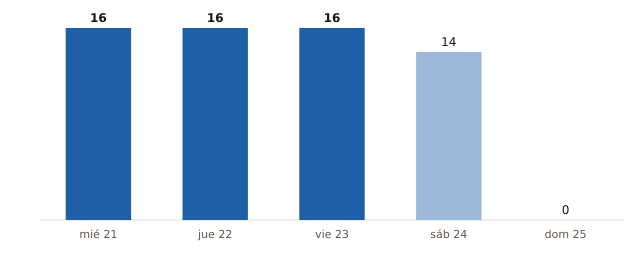

The data file committed next to this chart (first rows):
fecha, municipios_prob_90_o_mas
2026-10-21, 16
2026-10-22, 16
2026-10-23, 16
2026-10-24, 14
2026-10-25, 0
